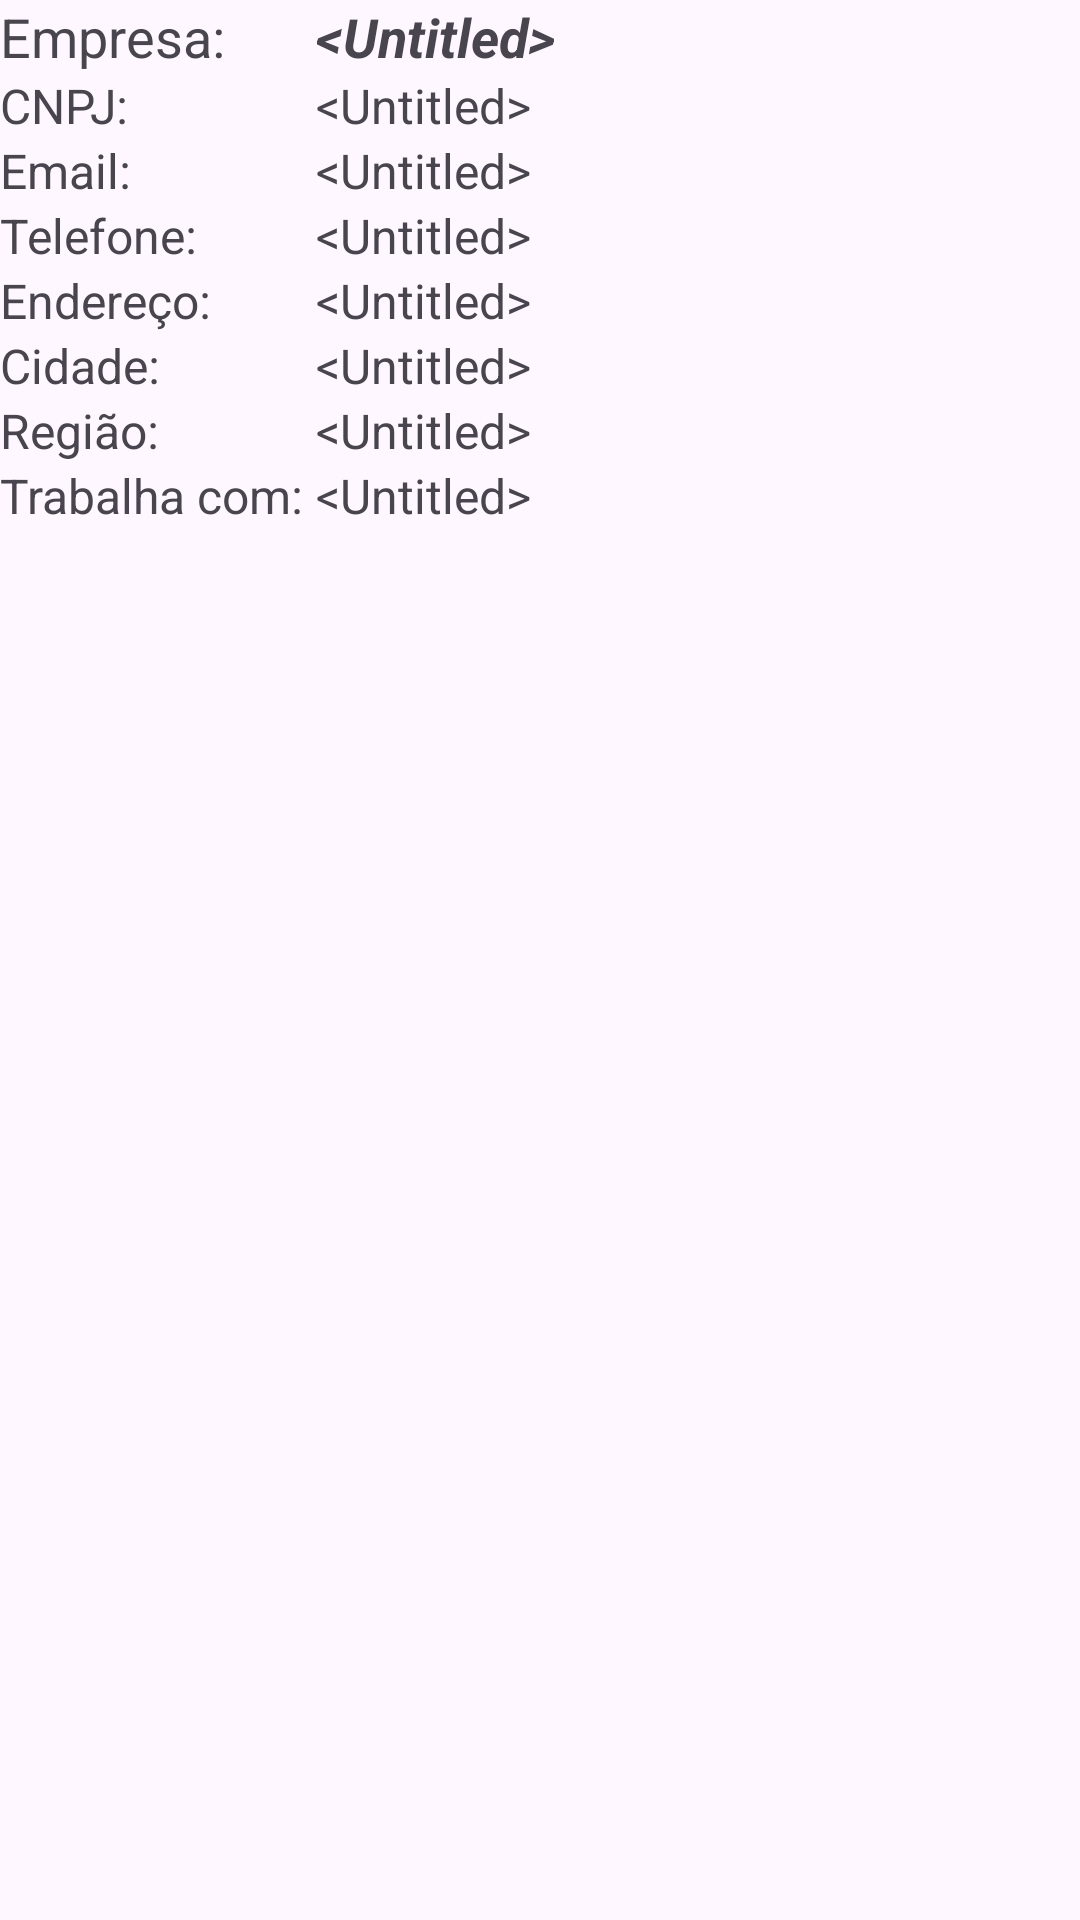

Layout XML and referenced resources for this Android screen:
<!-- AndroidManifest.xml: application theme Theme.MultiActivity -->
<!-- res/layout/recycler_view_company_available.xml -->
<?xml version="1.0" encoding="utf-8"?>
<LinearLayout xmlns:android="http://schemas.android.com/apk/res/android"
    android:layout_width="match_parent"
    android:layout_height="wrap_content"
    android:orientation="vertical">

    <TableLayout
        android:layout_width="match_parent"
        android:layout_height="match_parent">

        <TableRow
            android:layout_width="match_parent"
            android:layout_height="match_parent">

            <TextView
                android:id="@+id/textView11"
                android:layout_width="wrap_content"
                android:layout_height="wrap_content"
                android:text="Empresa: "
                android:textSize="18sp" />

            <TextView
                android:id="@+id/tvPedidoName"
                android:layout_width="wrap_content"
                android:layout_height="wrap_content"
                android:text="@android:string/untitled"
                android:textSize="18sp"
                android:textStyle="bold|italic" />

        </TableRow>

        <TableRow
            android:layout_width="match_parent"
            android:layout_height="match_parent" >

            <TextView
                android:id="@+id/textView22"
                android:layout_width="wrap_content"
                android:layout_height="wrap_content"
                android:text="CNPJ:"
                android:textSize="16sp" />

            <TextView
                android:id="@+id/tvPedidoCnpj"
                android:layout_width="wrap_content"
                android:layout_height="wrap_content"
                android:text="@android:string/untitled"
                android:textSize="16sp" />
        </TableRow>

        <TableRow
            android:layout_width="match_parent"
            android:layout_height="match_parent" >

            <TextView
                android:id="@+id/textView21"
                android:layout_width="wrap_content"
                android:layout_height="wrap_content"
                android:text="Email:"
                android:textSize="16sp" />

            <TextView
                android:id="@+id/tvPedidoEmail"
                android:layout_width="wrap_content"
                android:layout_height="wrap_content"
                android:text="@android:string/untitled"
                android:textSize="16sp" />
        </TableRow>

        <TableRow
            android:layout_width="match_parent"
            android:layout_height="match_parent" >

            <TextView
                android:id="@+id/textView14"
                android:layout_width="wrap_content"
                android:layout_height="wrap_content"
                android:text="Telefone: "
                android:textSize="16sp" />

            <TextView
                android:id="@+id/tvPedidoPhone"
                android:layout_width="wrap_content"
                android:layout_height="wrap_content"
                android:text="@android:string/untitled"
                android:textSize="16sp" />
        </TableRow>

        <TableRow
            android:layout_width="match_parent"
            android:layout_height="match_parent" >

            <TextView
                android:id="@+id/textView19"
                android:layout_width="wrap_content"
                android:layout_height="wrap_content"
                android:text="Endereço:"
                android:textSize="16sp" />

            <TextView
                android:id="@+id/tvPedidoEndereco"
                android:layout_width="wrap_content"
                android:layout_height="wrap_content"
                android:text="@android:string/untitled"
                android:textSize="16sp" />
        </TableRow>

        <TableRow
            android:layout_width="match_parent"
            android:layout_height="match_parent" >

            <TextView
                android:id="@+id/textView20"
                android:layout_width="wrap_content"
                android:layout_height="wrap_content"
                android:text="Cidade:"
                android:textSize="16sp" />

            <TextView
                android:id="@+id/tvPedidoCidade"
                android:layout_width="wrap_content"
                android:layout_height="wrap_content"
                android:text="@android:string/untitled"
                android:textSize="16sp" />
        </TableRow>

        <TableRow
            android:layout_width="match_parent"
            android:layout_height="match_parent">

            <TextView
                android:id="@+id/textView12"
                android:layout_width="wrap_content"
                android:layout_height="wrap_content"
                android:text="Região:"
                android:textSize="16sp" />

            <TextView
                android:id="@+id/tvPedidoRegion"
                android:layout_width="wrap_content"
                android:layout_height="wrap_content"
                android:text="@android:string/untitled"
                android:textSize="16sp" />

            <Space
                android:layout_width="wrap_content"
                android:layout_height="wrap_content" />

        </TableRow>

        <TableRow
            android:layout_width="match_parent"
            android:layout_height="match_parent" >

            <TextView
                android:id="@+id/textView16"
                android:layout_width="wrap_content"
                android:layout_height="wrap_content"
                android:text="Trabalha com: "
                android:textSize="16sp" />

            <TextView
                android:id="@+id/tvPedidoResiduo"
                android:layout_width="wrap_content"
                android:layout_height="wrap_content"
                android:text="@android:string/untitled"
                android:textSize="16sp" />
        </TableRow>
    </TableLayout>
</LinearLayout>
<!-- resources referenced by this layout -->
<resources>
  <style name="Theme.MultiActivity" parent="Base.Theme.MultiActivity." />
  <style name="Base.Theme.MultiActivity." parent="Theme.Material3.DayNight">
          
          
      </style>
</resources>
